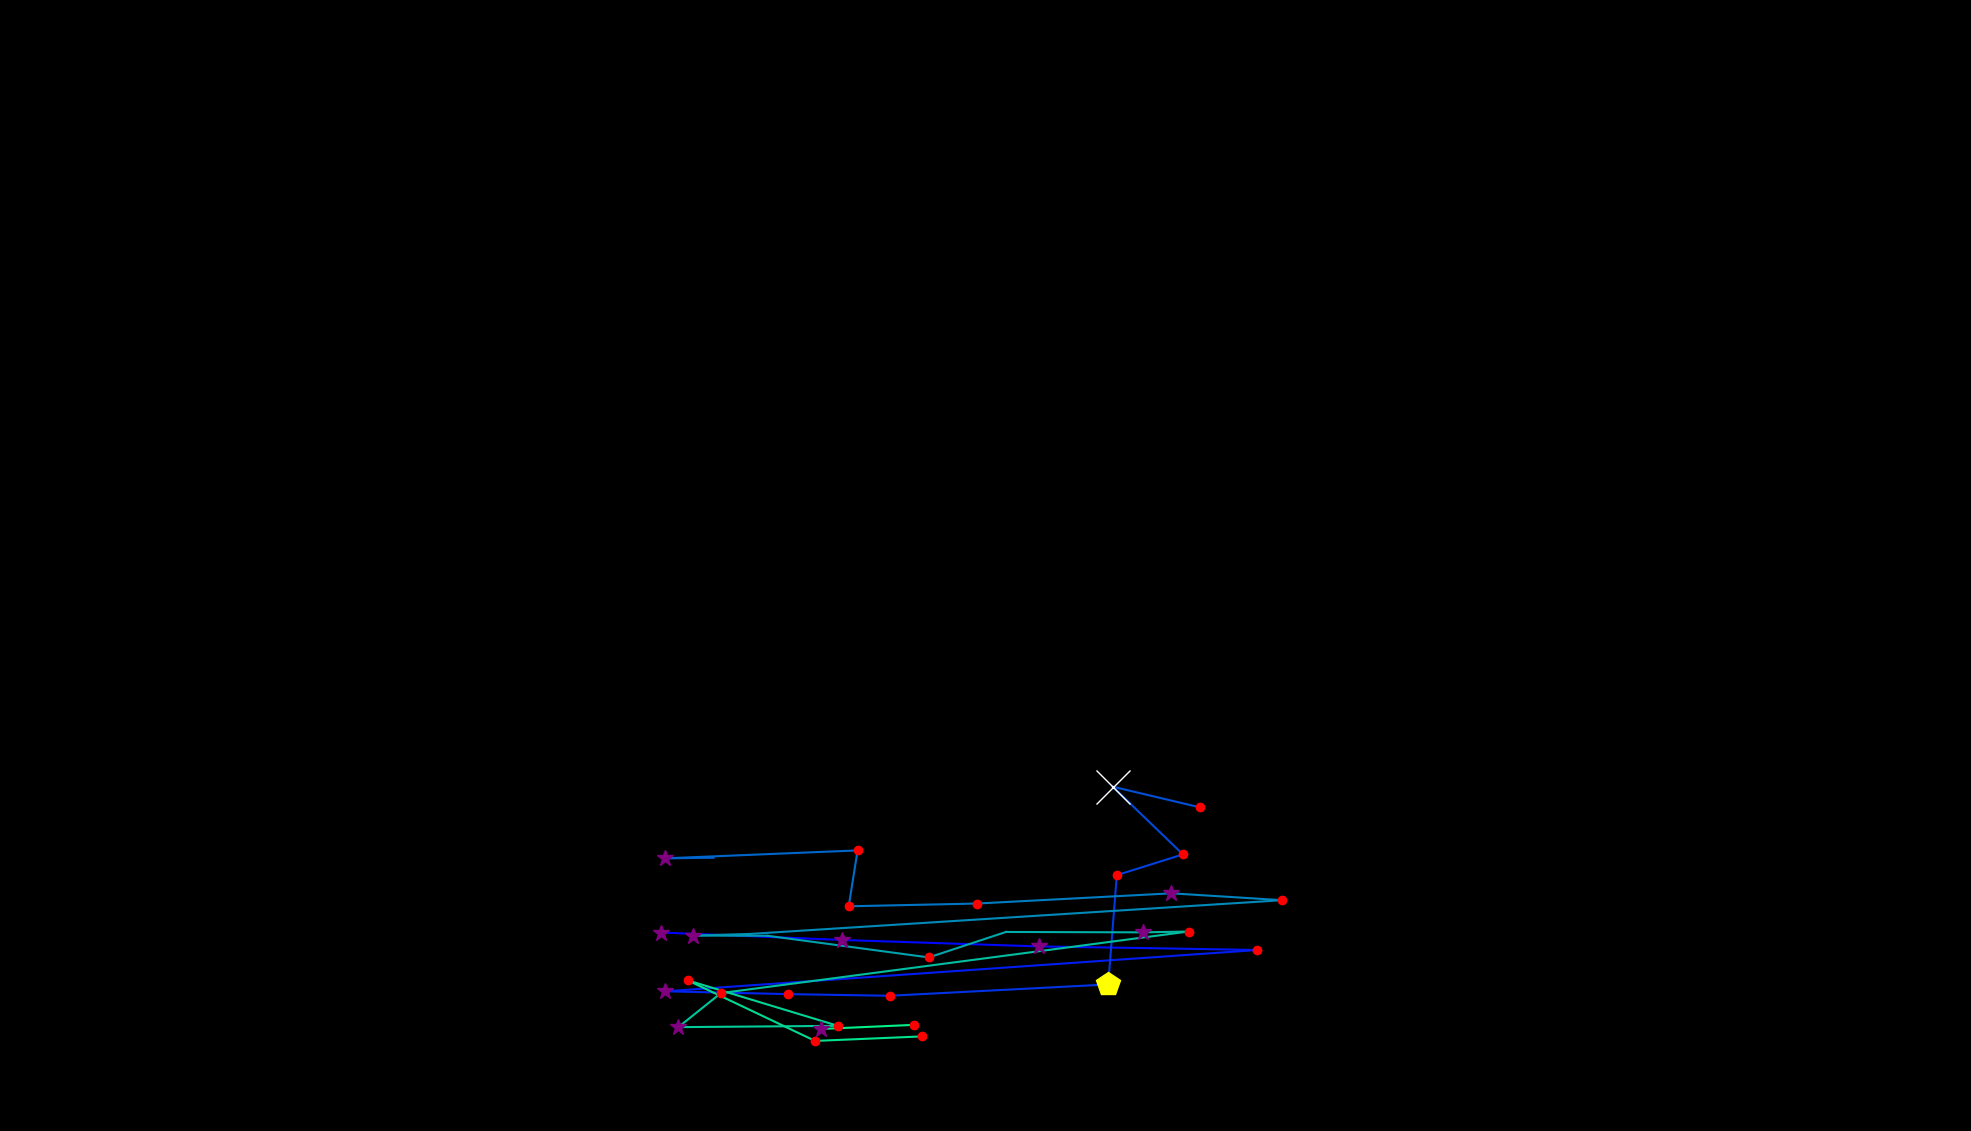

The file beside this chart, header and first rows:
, fixation_id, timestamp, avg_gaze_x, avg_gaze_y, duration
0, 218.0, 65675, 858.3, 257.8, 277.2
1, 219.0, 65976, 1093, 248.1, 253.1
2, 220.0, 66325, 1349, 239.7, 277.2
3, 221.0, 66687, 1494, 237.4, 108.5
4, 222.0, 66832, 1633, 235.1, 156.7
5, 223.0, 67085, 863.8, 181.4, 325.4
6, 224.0, 67470, 1024, 177.8, 120.5
7, 225.0, 67627, 1155, 175.6, 120.5
8, 226.0, 67820, 1439, 190.3, 433.8
9, 227.0, 68350, 1450, 332.3, 229
10, 228.0, 68639, 1536, 359.2, 120.5
11, 229.0, 68784, 1445, 447.2, 783.3
12, 230.0, 69603, 1559, 420.2, 156.7
13, 232.0, 70013, 926.9, 354.9, 96.4
14, 233.0, 70133, 863.6, 354.1, 277.2
15, 234.0, 70435, 1114, 364.4, 216.9
16, 235.0, 70676, 1102, 291.8, 216.9
17, 236.0, 70977, 1269, 295.4, 144.6
18, 237.0, 71218, 1521, 308.7, 337.4
19, 238.0, 71592, 1665, 299.8, 132.6
20, 239.0, 71796, 974, 255.9, 108.5
21, 240.0, 71953, 900.4, 253.8, 253.1
22, 241.0, 72242, 996.8, 253.5, 96.4
23, 242.0, 72447, 1206, 225.4, 192.8
24, 243.0, 72881, 1306, 258.5, 96.4
25, 244.0, 73062, 1485, 258, 265.1
26, 245.0, 73351, 1544, 259.1, 132.6
27, 246.0, 73749, 936.2, 179.1, 168.7
28, 247.0, 73941, 881, 134.9, 253.1
29, 248.0, 74267, 1088, 136.6, 156.7
30, 249.0, 74460, 893, 195.7, 144.6
31, 250.0, 74749, 1059, 117, 168.7
32, 251.0, 74966, 1198, 122.9, 192.8
33, 253.0, 75761, 1187, 137.8, 132.6
34, 254.0, 75918, 1066, 132.5, 313.3
